Image classification data set "dataset" (cameronlgreen/cockatoo_project on GitHub). Class labels (8): cockatoo, galah, king parrot, kookaburra, lorikeet, magpie, miner bird, rosella.

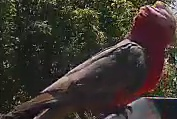
Label: galah

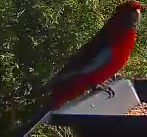
Label: rosella

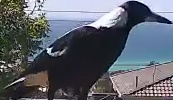
Label: magpie

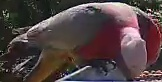
Label: galah

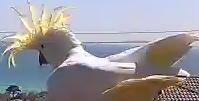
Label: cockatoo

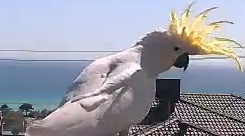
Label: cockatoo
